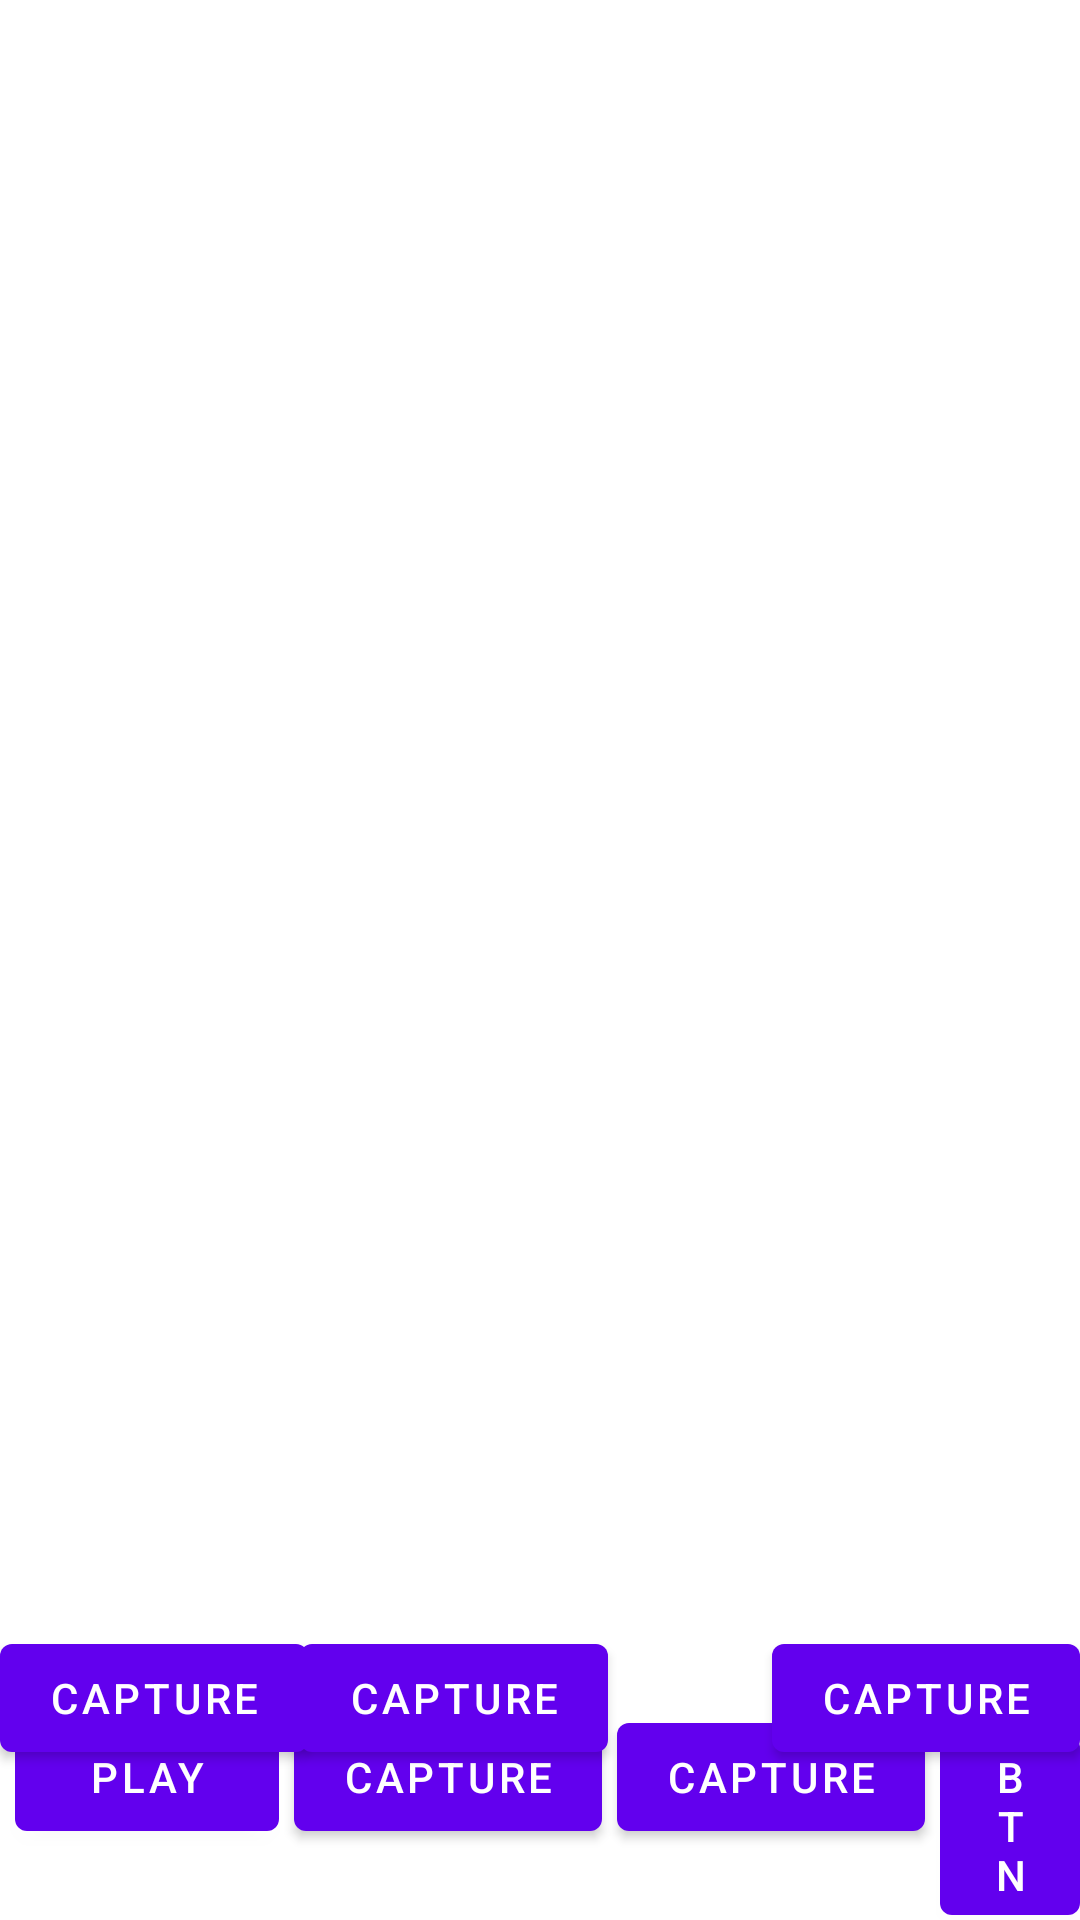

Here is an Android app screen rendered from its layout file. Give the layout XML and the strings, colors and styles it references.
<!-- AndroidManifest.xml: application theme Theme.Capture -->
<!-- res/layout/fragment_playback.xml -->
<?xml version="1.0" encoding="utf-8"?>
<androidx.constraintlayout.widget.ConstraintLayout xmlns:android="http://schemas.android.com/apk/res/android"
    xmlns:app="http://schemas.android.com/apk/res-auto"
    xmlns:tools="http://schemas.android.com/tools"
    android:id="@+id/constraintLayout"
    android:layout_width="match_parent"
    android:layout_height="match_parent"
    tools:context=".ui.main.PlaceholderFragment">














    <ScrollView
        android:layout_width="409dp"
        android:layout_height="632dp"
        tools:layout_editor_absoluteX="1dp"
        tools:layout_editor_absoluteY="1dp">

        <LinearLayout
            android:layout_width="match_parent"
            android:layout_height="wrap_content"
            android:orientation="vertical" />
    </ScrollView>

    <androidx.appcompat.widget.LinearLayoutCompat
        android:layout_width="match_parent"
        android:layout_height="wrap_content"
        app:layout_constraintBottom_toBottomOf="parent" >
        <Button
            android:id="@+id/playback"
            android:text="Play"
            android:layout_marginStart="5dp"
            android:layout_width="wrap_content"
            android:layout_height="wrap_content" />
        <Button
            android:id="@+id/helloworldbtn4"
            android:text="@string/app_name"
            android:layout_marginStart="5dp"
            android:layout_width="wrap_content"
            android:layout_height="wrap_content" />
        <Button
            android:id="@+id/helloworldbtn5"
            android:text="@string/app_name"
            android:layout_marginStart="5dp"
            android:layout_width="wrap_content"
            android:layout_height="wrap_content" />

        <Button
            android:id="@+id/helloworldbtn6"
            android:layout_marginStart="5dp"
            android:layout_width="wrap_content"
            android:layout_height="wrap_content"
            android:text="BTN" />
    </androidx.appcompat.widget.LinearLayoutCompat>

    <Button
        android:id="@+id/helloworldbtn"
        android:text="@string/app_name"
        android:layout_width="wrap_content"
        android:layout_height="wrap_content"
        android:layout_marginBottom="50dp"
        app:layout_constraintBottom_toBottomOf="parent" />

    <Button
        android:id="@+id/helloworldbtn1"
        android:layout_width="wrap_content"
        android:layout_height="wrap_content"
        android:text="@string/app_name"
        android:layout_marginBottom="50dp"
        app:layout_constraintBottom_toBottomOf="parent"
        app:layout_constraintRight_toRightOf="parent" />
    <Button
        android:id="@+id/helloworldbtn2"
        android:text="@string/app_name"
        android:layout_marginBottom="50dp"
        android:layout_marginLeft="100dp"
        android:layout_width="wrap_content"
        android:layout_height="wrap_content"
        app:layout_constraintLeft_toLeftOf="parent"
        app:layout_constraintBottom_toBottomOf="parent" />


</androidx.constraintlayout.widget.ConstraintLayout>
<!-- resources referenced by this layout -->
<resources>
  <string name="app_name">Capture</string>
  <style name="Theme.Capture" parent="Theme.MaterialComponents.DayNight.DarkActionBar">
          
          <item name="colorPrimary">@color/purple_500</item>
          <item name="colorPrimaryVariant">@color/purple_700</item>
          <item name="colorOnPrimary">@color/white</item>
          
          <item name="colorSecondary">@color/teal_200</item>
          <item name="colorSecondaryVariant">@color/teal_700</item>
          <item name="colorOnSecondary">@color/black</item>
          
          <item name="android:statusBarColor" tools:targetApi="l">?attr/colorPrimaryVariant</item>
          
      </style>
  <!-- not gathered from this repository: default colours our renderer supplied (Android Studio template values) -->
  <color name="purple_500">#FF6200EE</color>
  <color name="purple_700">#FF3700B3</color>
  <color name="teal_200">#FF03DAC5</color>
  <color name="teal_700">#FF018786</color>
  <color name="black">#FF000000</color>
  <color name="white">#FFFFFFFF</color>
</resources>
